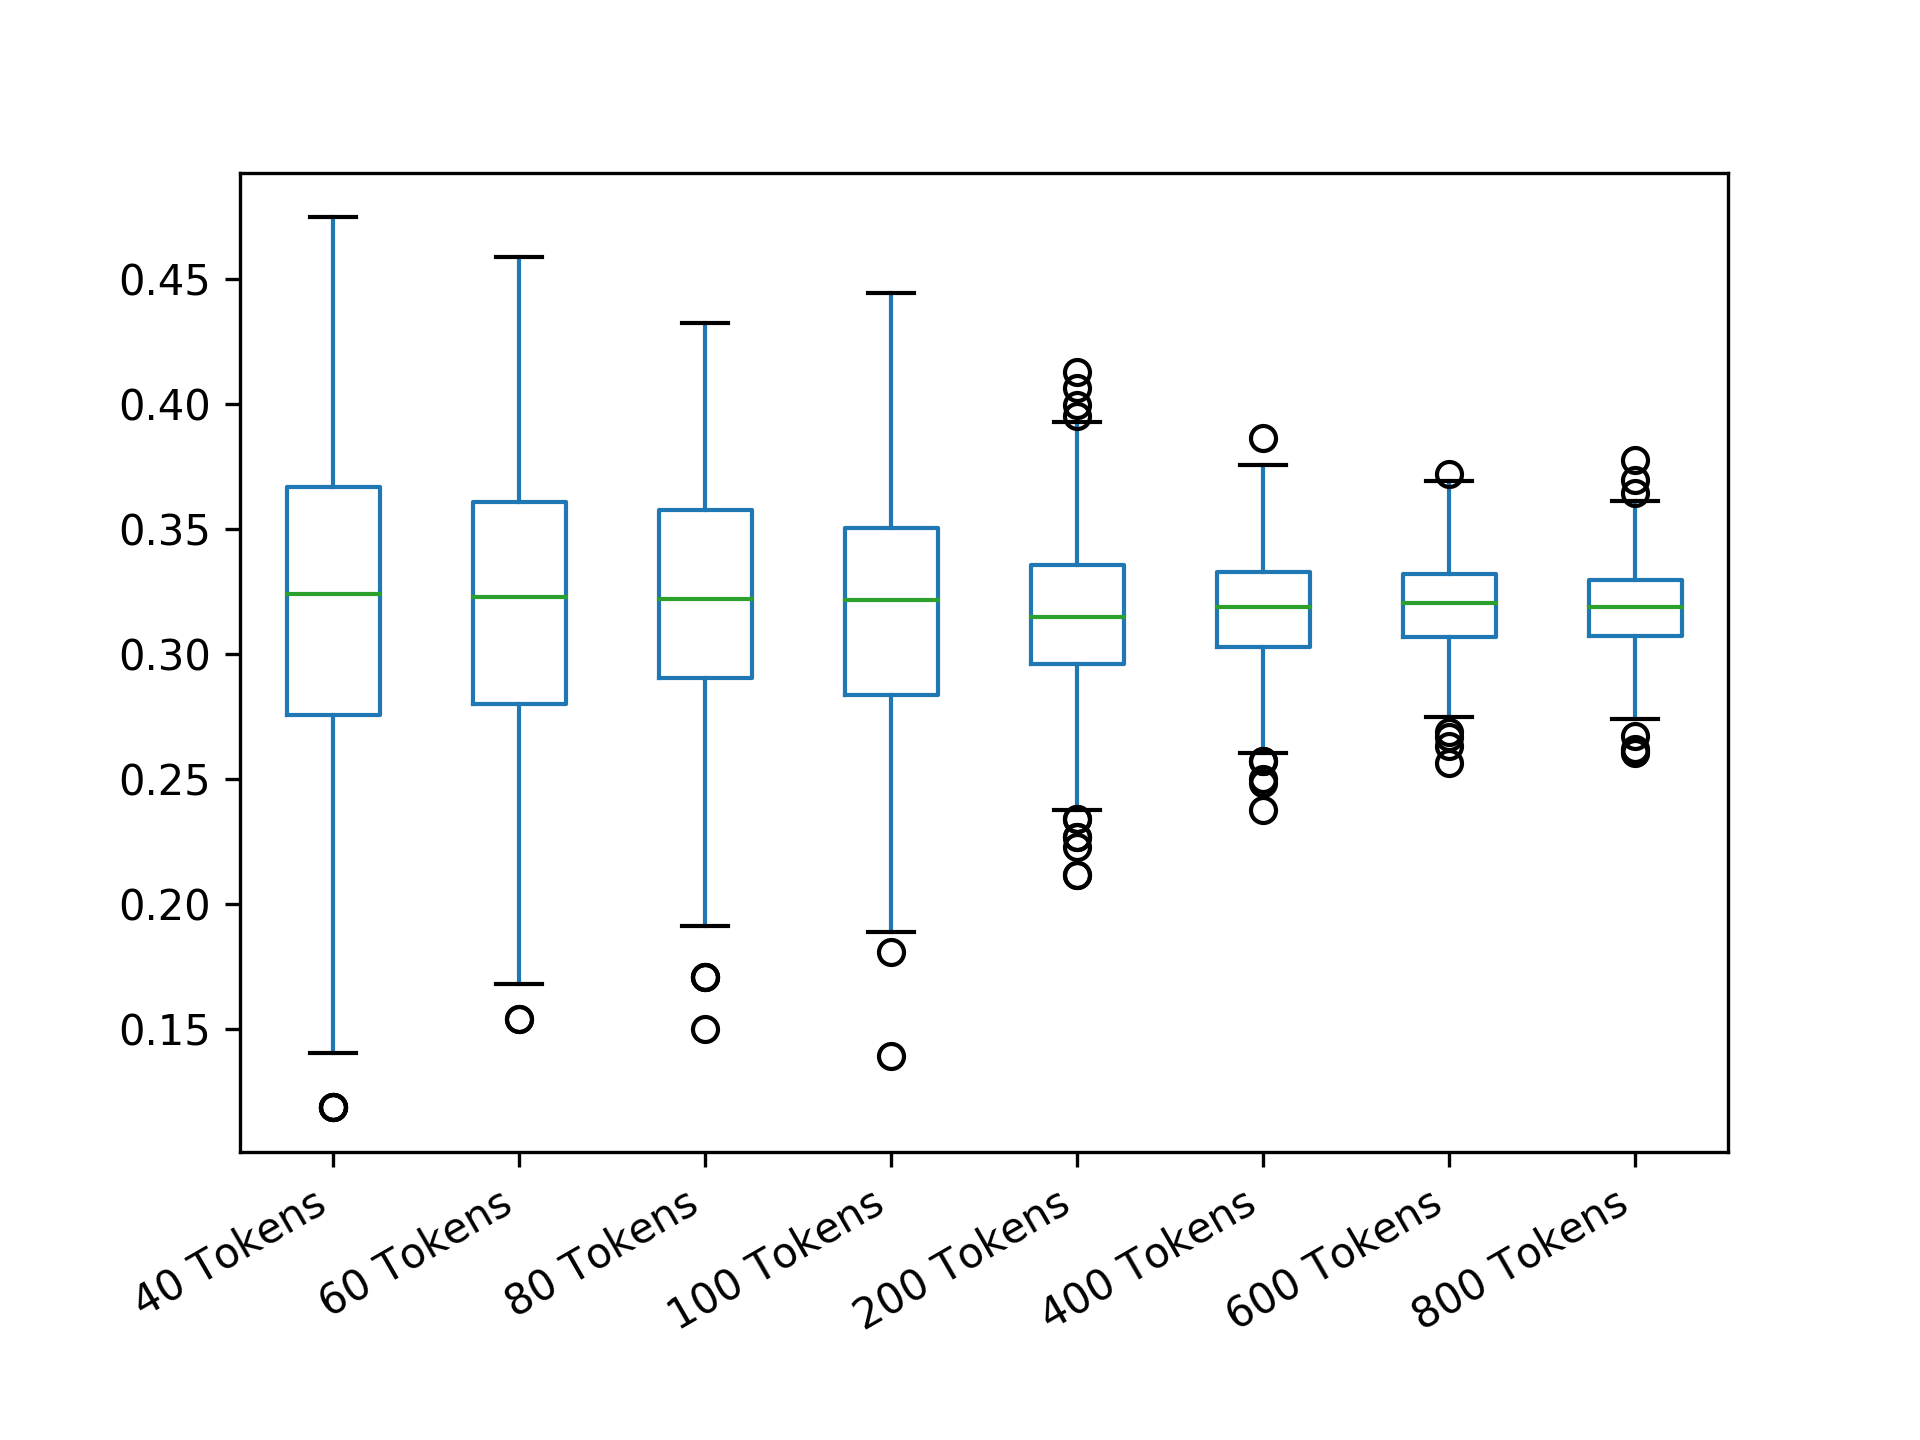

Data behind this chart, as committed beside it:
40 Tokens; 60 Tokens; 80 Tokens; 100 Tokens; 200 Tokens; 400 Tokens; 600 Tokens; 800 Tokens
0.3797; 0.3696; 0.3836; 0.3718; 0.3355; 0.3082; 0.3101; 0.3469
0.4149; 0.3608; 0.3295; 0.2492; 0.3268; 0.3219; 0.3292; 0.2757
0.3668; 0.3782; 0.3645; 0.2347; 0.3605; 0.3159; 0.3091; 0.3157
0.2582; 0.3125; 0.3578; 0.3093; 0.3117; 0.3436; 0.3111; 0.3157
0.2756; 0.3696; 0.3368; 0.2769; 0.3297; 0.2691; 0.3242; 0.3103
0.2582; 0.1815; 0.3066; 0.3216; 0.3441; 0.2858; 0.2901; 0.3187
0.2402; 0.2912; 0.4068; 0.3666; 0.2959; 0.2842; 0.2868; 0.3262
0.2924; 0.2452; 0.2987; 0.3666; 0.3384; 0.2956; 0.2933; 0.3224
0.3668; 0.3227; 0.3774; 0.3216; 0.3412; 0.2891; 0.3142; 0.3217
0.3921; 0.3423; 0.3439; 0.3093; 0.3734; 0.2972; 0.3213; 0.3179
0.2215; 0.2688; 0.3368; 0.242; 0.2829; 0.3533; 0.3572; 0.3119
0.3797; 0.3326; 0.3645; 0.2492; 0.3297; 0.3308; 0.2922; 0.3209
0.3085; 0.1948; 0.3144; 0.3392; 0.2959; 0.3066; 0.3111; 0.3232
0.2924; 0.3423; 0.3066; 0.3666; 0.2729; 0.2875; 0.2986; 0.3276
0.3389; 0.2571; 0.2566; 0.3505; 0.245; 0.3264; 0.3311; 0.3313
0.2756; 0.3125; 0.2987; 0.3614; 0.3469; 0.3519; 0.3581; 0.3298
0.3241; 0.2801; 0.3836; 0.2563; 0.3238; 0.3293; 0.3634; 0.3298
0.3668; 0.3517; 0.3066; 0.3449; 0.3551; 0.3322; 0.3018; 0.3088
0.3389; 0.3517; 0.2823; 0.3276; 0.3268; 0.3351; 0.3091; 0.3349
0.2924; 0.3125; 0.4013; 0.3276; 0.3441; 0.3219; 0.3223; 0.308
0.2215; 0.3944; 0.3836; 0.3666; 0.2829; 0.3113; 0.3039; 0.3179
0.2215; 0.302; 0.2906; 0.242; 0.2959; 0.3143; 0.3173; 0.3604
0.4149; 0.1679; 0.2823; 0.3392; 0.2862; 0.2972; 0.307; 0.3134
0.2756; 0.3227; 0.3774; 0.2967; 0.3055; 0.3278; 0.3378; 0.3072
0.3085; 0.3782; 0.3774; 0.3216; 0.2626; 0.3189; 0.3301; 0.3179
0.2924; 0.3125; 0.2201; 0.3216; 0.2762; 0.3234; 0.307; 0.3126
0.2582; 0.2801; 0.3066; 0.2836; 0.3496; 0.3613; 0.3091; 0.3313
0.2756; 0.2912; 0.371; 0.3867; 0.2959; 0.3051; 0.3378; 0.3544
0.3389; 0.3608; 0.2201; 0.3819; 0.3297; 0.2924; 0.3369; 0.3611
0.3921; 0.3608; 0.3144; 0.3505; 0.2895; 0.3691; 0.3162; 0.3187
0.2402; 0.2801; 0.3509; 0.2492; 0.3412; 0.2725; 0.3262; 0.3598
0.3241; 0.2078; 0.2987; 0.3216; 0.3208; 0.3082; 0.3435; 0.3327
0.3389; 0.3326; 0.371; 0.3155; 0.3551; 0.3234; 0.3101; 0.2906
0.3241; 0.2331; 0.3509; 0.3093; 0.3023; 0.3219; 0.3262; 0.3002
0.2924; 0.3423; 0.3509; 0.356; 0.3657; 0.3204; 0.334; 0.3119
0.4149; 0.2078; 0.3144; 0.3392; 0.3238; 0.2826; 0.3518; 0.3111
0.3668; 0.3782; 0.3578; 0.3155; 0.2959; 0.3019; 0.3142; 0.3095
0.3532; 0.3782; 0.171; 0.3093; 0.2959; 0.3113; 0.3132; 0.3247
0.3668; 0.2452; 0.322; 0.3449; 0.2626; 0.2858; 0.3311; 0.3017
0.4149; 0.4021; 0.3896; 0.2702; 0.3551; 0.3351; 0.2791; 0.3483
0.3389; 0.3326; 0.4013; 0.242; 0.2661; 0.3097; 0.3272; 0.3194
0.4608; 0.3423; 0.4123; 0.356; 0.3469; 0.2725; 0.3397; 0.3469
0.2582; 0.302; 0.3368; 0.3155; 0.3997; 0.2571; 0.3183; 0.3217
0.1823; 0.2571; 0.3066; 0.3392; 0.2829; 0.3234; 0.3213; 0.3239
0.1823; 0.4095; 0.3144; 0.3155; 0.3208; 0.3097; 0.3183; 0.2865
0.2756; 0.3125; 0.3066; 0.2836; 0.3412; 0.3394; 0.3416; 0.3141
0.2756; 0.2912; 0.322; 0.3276; 0.2591; 0.3278; 0.3132; 0.332
0.2402; 0.3326; 0.3066; 0.3505; 0.2991; 0.3051; 0.3173; 0.2962
0.2402; 0.3608; 0.3439; 0.2967; 0.3208; 0.3234; 0.2944; 0.3298
0.4528; 0.2571; 0.4068; 0.2563; 0.3384; 0.3082; 0.3435; 0.3025
0.2022; 0.3696; 0.3295; 0.3093; 0.3326; 0.3159; 0.3301; 0.332
0.3241; 0.302; 0.2295; 0.2563; 0.2895; 0.3113; 0.3292; 0.3483
0.2756; 0.1815; 0.2906; 0.3666; 0.3551; 0.3249; 0.2846; 0.3284
0.3085; 0.4235; 0.2987; 0.3769; 0.3412; 0.3408; 0.307; 0.3284
0.1823; 0.4021; 0.3774; 0.3335; 0.2591; 0.338; 0.307; 0.3239
0.3085; 0.3423; 0.371; 0.3505; 0.2991; 0.2875; 0.3321; 0.337
0.3921; 0.3227; 0.3439; 0.3392; 0.3268; 0.2907; 0.3311; 0.2962
0.2582; 0.4021; 0.3144; 0.2563; 0.2556; 0.2483; 0.2868; 0.3537
0.3797; 0.3608; 0.4123; 0.3276; 0.2695; 0.3066; 0.3536; 0.2978
0.3085; 0.2688; 0.3066; 0.3449; 0.2591; 0.3082; 0.349; 0.3284
... 439 more rows
